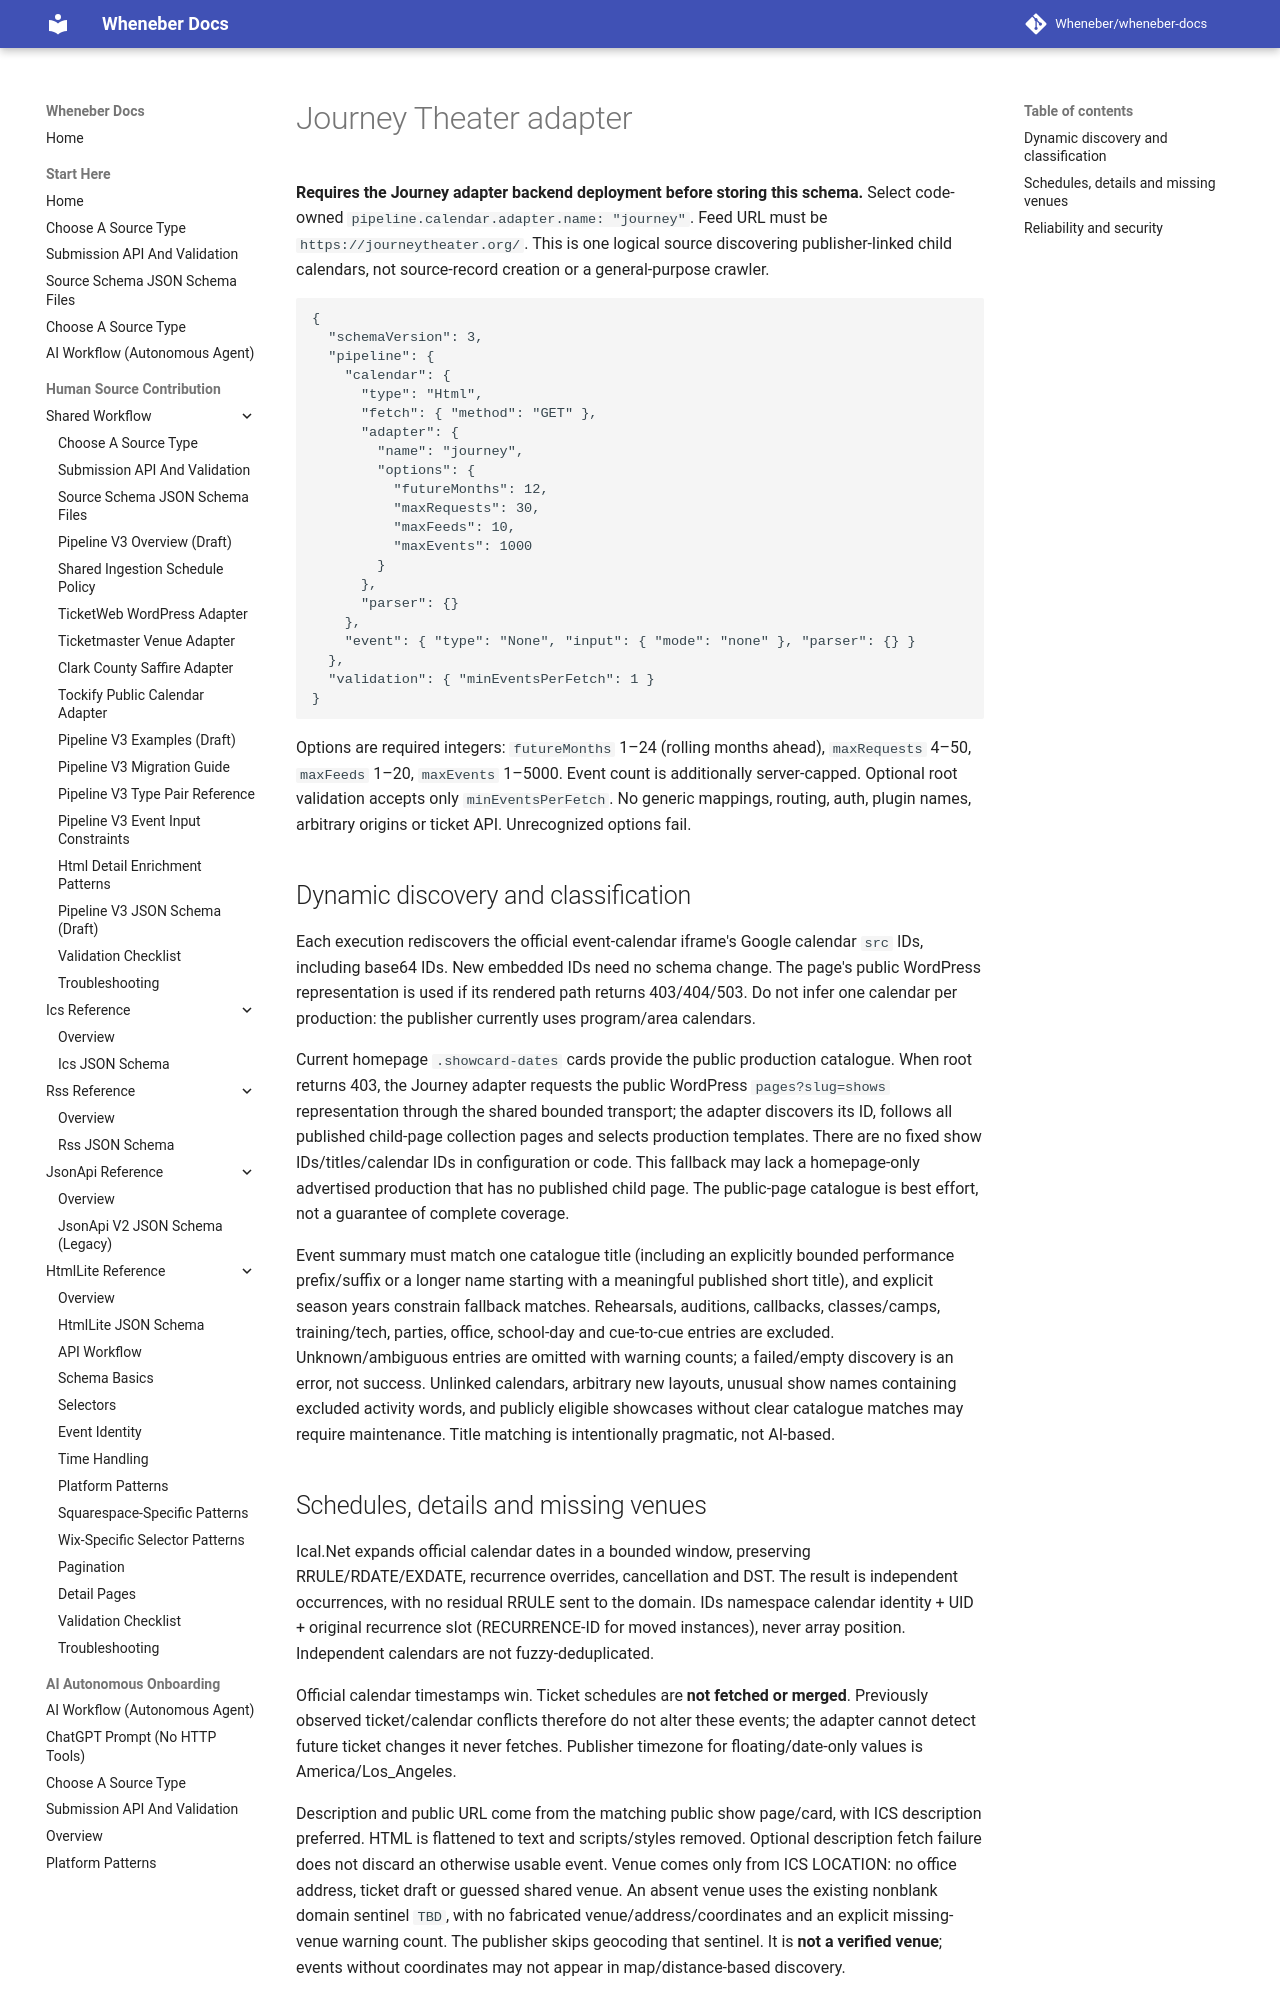

repository: Wheneber/wheneber-docs · page: source-schemas/v3/journey-adapter/index.html · generator: mkdocs

# Journey Theater adapter

**Requires the Journey adapter backend deployment before storing this schema.**
Select code-owned `pipeline.calendar.adapter.name: "journey"`. Feed URL must be
`https://journeytheater.org/`. This is one logical source discovering publisher-linked
child calendars, not source-record creation or a general-purpose crawler.

```json
{
  "schemaVersion": 3,
  "pipeline": {
    "calendar": {
      "type": "Html",
      "fetch": { "method": "GET" },
      "adapter": {
        "name": "journey",
        "options": {
          "futureMonths": 12,
          "maxRequests": 30,
          "maxFeeds": 10,
          "maxEvents": 1000
        }
      },
      "parser": {}
    },
    "event": { "type": "None", "input": { "mode": "none" }, "parser": {} }
  },
  "validation": { "minEventsPerFetch": 1 }
}
```

Options are required integers: `futureMonths` 1–24 (rolling months ahead),
`maxRequests` 4–50, `maxFeeds` 1–20, `maxEvents` 1–5000. Event count is additionally
server-capped. Optional root validation accepts only `minEventsPerFetch`. No
generic mappings, routing, auth, plugin names, arbitrary origins or ticket API.
Unrecognized options fail.

## Dynamic discovery and classification

Each execution rediscovers the official event-calendar iframe's Google calendar
`src` IDs, including base64 IDs. New embedded IDs need no schema change. The page's
public WordPress representation is used if its rendered path returns 403/404/503.
Do not infer one calendar per production: the publisher currently uses
program/area calendars.

Current homepage `.showcard-dates` cards provide the public production catalogue.
When root returns 403, the Journey adapter requests the public WordPress
`pages?slug=shows` representation through the shared bounded transport; the
adapter discovers its ID, follows all published child-page collection pages and
selects production templates. There are no fixed show IDs/titles/calendar IDs in
configuration or code. This fallback may lack a homepage-only advertised
production that has no published child page. The public-page catalogue is best
effort, not a guarantee of complete coverage.

Event summary must match one catalogue title (including an explicitly bounded
performance prefix/suffix or a longer name starting with a meaningful published
short title), and explicit season years constrain fallback matches.
Rehearsals, auditions, callbacks, classes/camps, training/tech, parties, office,
school-day and cue-to-cue entries are excluded. Unknown/ambiguous entries are
omitted with warning counts; a failed/empty discovery is an error, not success.
Unlinked calendars, arbitrary new layouts, unusual show names containing excluded
activity words, and publicly eligible showcases without clear catalogue matches
may require maintenance. Title matching is intentionally pragmatic, not AI-based.

## Schedules, details and missing venues

Ical.Net expands official calendar dates in a bounded window, preserving
RRULE/RDATE/EXDATE, recurrence overrides, cancellation and DST. The result is
independent occurrences, with no residual RRULE sent to the domain. IDs namespace
calendar identity + UID + original recurrence slot (RECURRENCE-ID for moved
instances), never array position. Independent calendars are not fuzzy-deduplicated.

Official calendar timestamps win. Ticket schedules are **not fetched or merged**.
Previously observed ticket/calendar conflicts therefore do not alter these
events; the adapter cannot detect future ticket changes it never fetches.
Publisher timezone for floating/date-only values is America/Los_Angeles.

Description and public URL come from the matching public show page/card, with
ICS description preferred. HTML is flattened to text and scripts/styles removed.
Optional description fetch failure does not discard an otherwise usable event.
Venue comes only from ICS LOCATION: no office address, ticket draft or guessed
shared venue. An absent venue uses the existing nonblank domain sentinel `TBD`,
with no fabricated venue/address/coordinates and an explicit missing-venue warning
count. The publisher skips geocoding that sentinel. It is **not a verified venue**;
events without coordinates may not appear in map/distance-based discovery.
